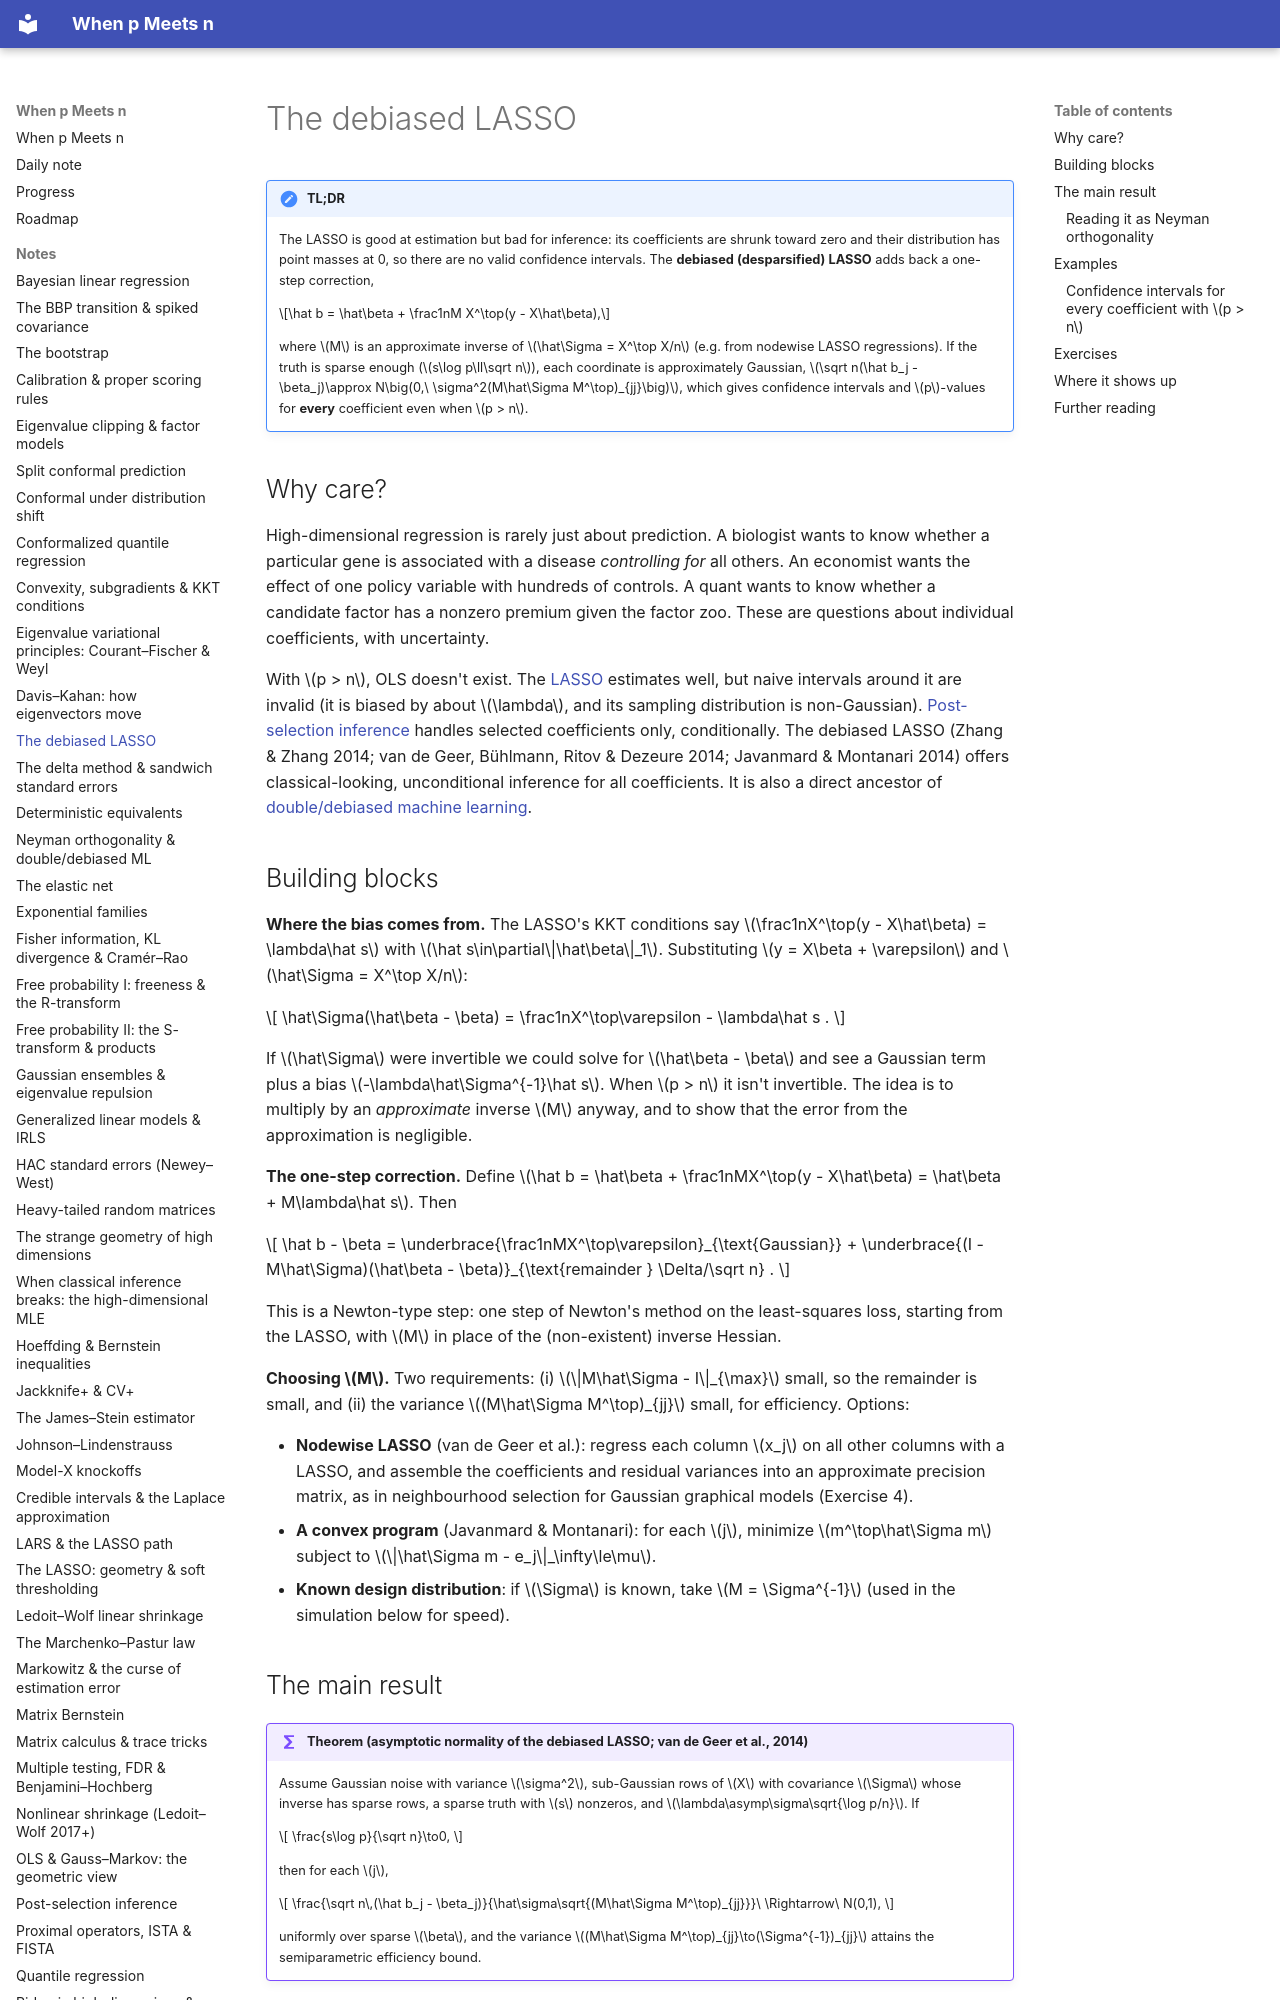

repository: BCTMM/High-Dimensional-Statistics-Notes · page: notes/debiased-lasso/index.html · generator: mkdocs

# The debiased LASSO

!!! tldr "TL;DR"
    The LASSO is good at estimation but bad for inference: its coefficients are shrunk toward zero and their distribution has point masses at 0, so there are no valid confidence intervals. The **debiased (desparsified) LASSO** adds back a one-step correction,
    
    $$\hat b = \hat\beta + \frac1nM X^\top(y - X\hat\beta),$$
    
    where $M$ is an approximate inverse of $\hat\Sigma = X^\top X/n$ (e.g. from nodewise LASSO regressions). If the truth is sparse enough ($s\log p\ll\sqrt n$), each coordinate is approximately Gaussian, $\sqrt n(\hat b_j - \beta_j)\approx N\big(0,\ \sigma^2(M\hat\Sigma M^\top)_{jj}\big)$, which gives confidence intervals and $p$-values for **every** coefficient even when $p > n$.

## Why care?

High-dimensional regression is rarely just about prediction. A biologist wants to know whether a particular gene is associated with a disease *controlling for* all others. An economist wants the effect of one policy variable with hundreds of controls. A quant wants to know whether a candidate factor has a nonzero premium given the factor zoo. These are questions about individual coefficients, with uncertainty.

With $p > n$, OLS doesn't exist. The [LASSO](lasso.md) estimates well, but naive intervals around it are invalid (it is biased by about $\lambda$, and its sampling distribution is non-Gaussian). [Post-selection inference](post-selection-inference.md) handles selected coefficients only, conditionally. The debiased LASSO (Zhang & Zhang 2014; van de Geer, Bühlmann, Ritov & Dezeure 2014; Javanmard & Montanari 2014) offers classical-looking, unconditional inference for all coefficients. It is also a direct ancestor of [double/debiased machine learning](double-ml.md).

## Building blocks

**Where the bias comes from.** The LASSO's KKT conditions say $\frac1nX^\top(y - X\hat\beta) = \lambda\hat s$ with $\hat s\in\partial\|\hat\beta\|_1$. Substituting $y = X\beta + \varepsilon$ and $\hat\Sigma = X^\top X/n$:

$$
\hat\Sigma(\hat\beta - \beta) = \frac1nX^\top\varepsilon - \lambda\hat s .
$$

If $\hat\Sigma$ were invertible we could solve for $\hat\beta - \beta$ and see a Gaussian term plus a bias $-\lambda\hat\Sigma^{-1}\hat s$. When $p > n$ it isn't invertible. The idea is to multiply by an *approximate* inverse $M$ anyway, and to show that the error from the approximation is negligible.

**The one-step correction.** Define $\hat b = \hat\beta + \frac1nMX^\top(y - X\hat\beta) = \hat\beta + M\lambda\hat s$. Then

$$
\hat b - \beta = \underbrace{\frac1nMX^\top\varepsilon}_{\text{Gaussian}} + \underbrace{(I - M\hat\Sigma)(\hat\beta - \beta)}_{\text{remainder } \Delta/\sqrt n} .
$$

This is a Newton-type step: one step of Newton's method on the least-squares loss, starting from the LASSO, with $M$ in place of the (non-existent) inverse Hessian.

**Choosing $M$.** Two requirements: (i) $\|M\hat\Sigma - I\|_{\max}$ small, so the remainder is small, and (ii) the variance $(M\hat\Sigma M^\top)_{jj}$ small, for efficiency. Options:

- **Nodewise LASSO** (van de Geer et al.): regress each column $x_j$ on all other columns with a LASSO, and assemble the coefficients and residual variances into an approximate precision matrix, as in neighbourhood selection for Gaussian graphical models (Exercise 4).
- **A convex program** (Javanmard & Montanari): for each $j$, minimize $m^\top\hat\Sigma m$ subject to $\|\hat\Sigma m - e_j\|_\infty\le\mu$.
- **Known design distribution**: if $\Sigma$ is known, take $M = \Sigma^{-1}$ (used in the simulation below for speed).
